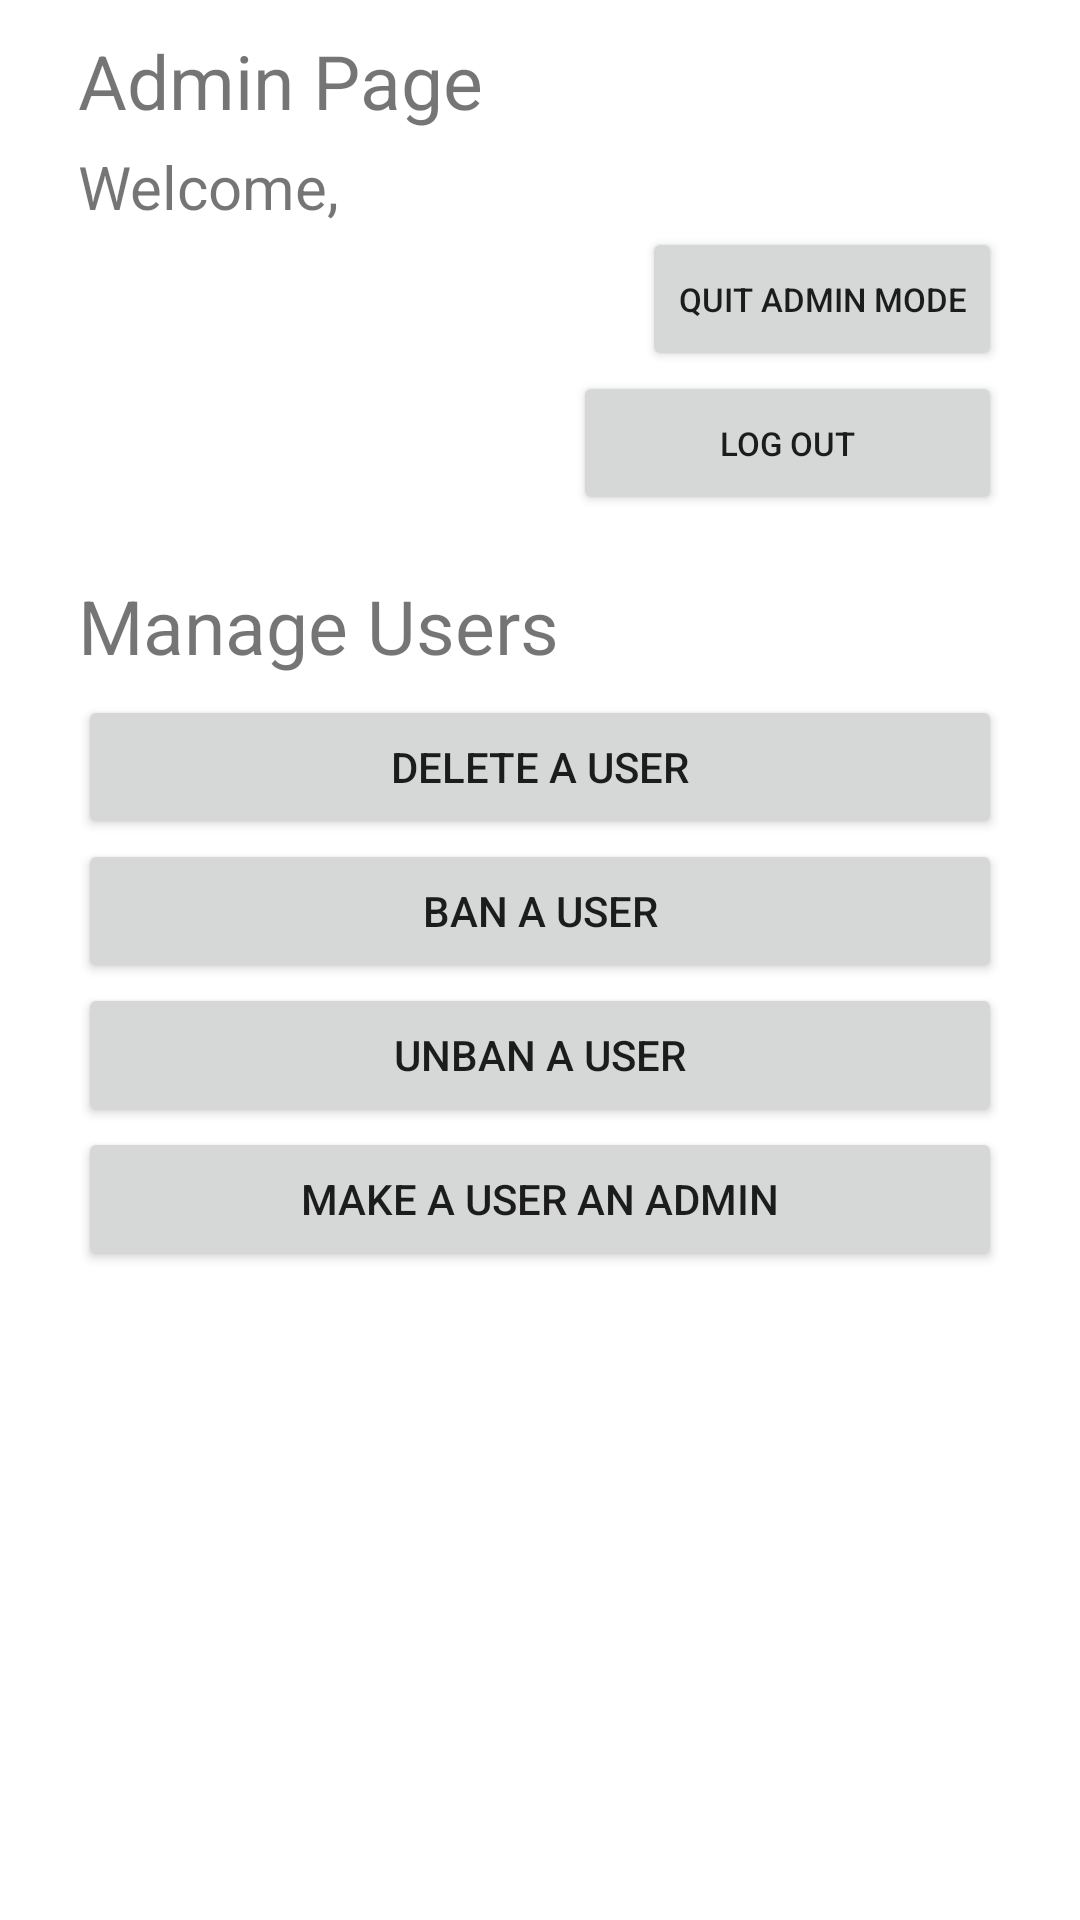

The Android layout XML behind this screen, and the referenced resources:
<!-- AndroidManifest.xml: application theme Theme.Aria -->
<!-- res/layout/activity_admin_page.xml -->
<?xml version="1.0" encoding="utf-8"?>
<LinearLayout xmlns:android="http://schemas.android.com/apk/res/android"
    xmlns:tools="http://schemas.android.com/tools"
    android:layout_width="match_parent"
    android:layout_height="match_parent"
    android:padding="10dp"
    android:gravity="center_horizontal"
    android:orientation="vertical"
    tools:context=".AdminPage">

    <TextView
        android:layout_width="match_parent"
        android:layout_height="wrap_content"
        android:text="@string/admin_page"
        android:textSize="25sp"
        android:paddingStart="16dp"
        android:paddingEnd="16dp"/>

    <LinearLayout
        android:layout_width="match_parent"
        android:layout_height="match_parent"
        android:paddingLeft="16dp"
        android:paddingRight="16dp"
        android:orientation="vertical" >

        <TextView
            android:id="@+id/user_name"
            android:layout_width="match_parent"
            android:layout_height="wrap_content"
            android:gravity="start"
            android:text="@string/admin_welcome_username"
            android:textSize="20sp"
            android:layout_marginTop="5dp"/>

        <Button
            android:id="@+id/exitAdminMode"
            android:layout_width="wrap_content"
            android:layout_height="wrap_content"
            android:layout_gravity="end"
            android:text="@string/quit_admin_mode"
            android:textSize="11sp"/>

        <Button
            android:id="@+id/adminLogOut"
            android:layout_width="143dp"
            android:layout_height="wrap_content"
            android:layout_gravity="end"
            android:text="@string/log_out"
            android:textSize="11sp" />

        <TextView
            android:layout_width="wrap_content"
            android:layout_height="40dp"
            android:text= "@string/manage_users"
            android:textSize="25sp"
            android:layout_marginTop="20dp"
            />

        <Button
            android:id="@+id/deleteUser"
            android:layout_width="match_parent"
            android:layout_height="wrap_content"
            android:text="@string/delete_a_user" />

        <Button
            android:id="@+id/banUser"
            android:layout_width="match_parent"
            android:layout_height="wrap_content"
            android:text="@string/ban_a_user" />

        <Button
            android:id="@+id/unbanUser"
            android:layout_width="match_parent"
            android:layout_height="wrap_content"
            android:text="@string/unban_a_user" />

        <Button
            android:id="@+id/MakeAdmin"
            android:layout_width="match_parent"
            android:layout_height="wrap_content"
            android:text="@string/make_a_user_an_admin" />

    </LinearLayout>

</LinearLayout>
<!-- resources referenced by this layout -->
<resources>
  <string name="admin_page">Admin Page</string>
  <string name="admin_welcome_username">"Welcome, "</string>
  <string name="ban_a_user">Ban a user</string>
  <string name="delete_a_user">Delete a user</string>
  <string name="log_out">Log Out</string>
  <string name="make_a_user_an_admin">Make a user an admin</string>
  <string name="manage_users">Manage Users</string>
  <string name="quit_admin_mode">Quit admin mode</string>
  <string name="unban_a_user">Unban a user</string>
  <style name="Theme.Aria" parent="Theme.MaterialComponents.DayNight.DarkActionBar">
          
          <item name="colorPrimary">@color/purple_500</item>
          <item name="colorPrimaryVariant">@color/purple_700</item>
          <item name="colorOnPrimary">@color/white</item>
          
          <item name="colorSecondary">@color/teal_200</item>
          <item name="colorSecondaryVariant">@color/teal_700</item>
          <item name="colorOnSecondary">@color/black</item>
          
          <item name="android:statusBarColor" tools:targetApi="l">?attr/colorPrimaryVariant</item>
          
      </style>
  <!-- not gathered from this repository: default colours our renderer supplied (Android Studio template values) -->
  <color name="purple_500">#FF6200EE</color>
  <color name="purple_700">#FF3700B3</color>
  <color name="teal_200">#FF03DAC5</color>
  <color name="teal_700">#FF018786</color>
  <color name="black">#FF000000</color>
  <color name="white">#FFFFFFFF</color>
</resources>
